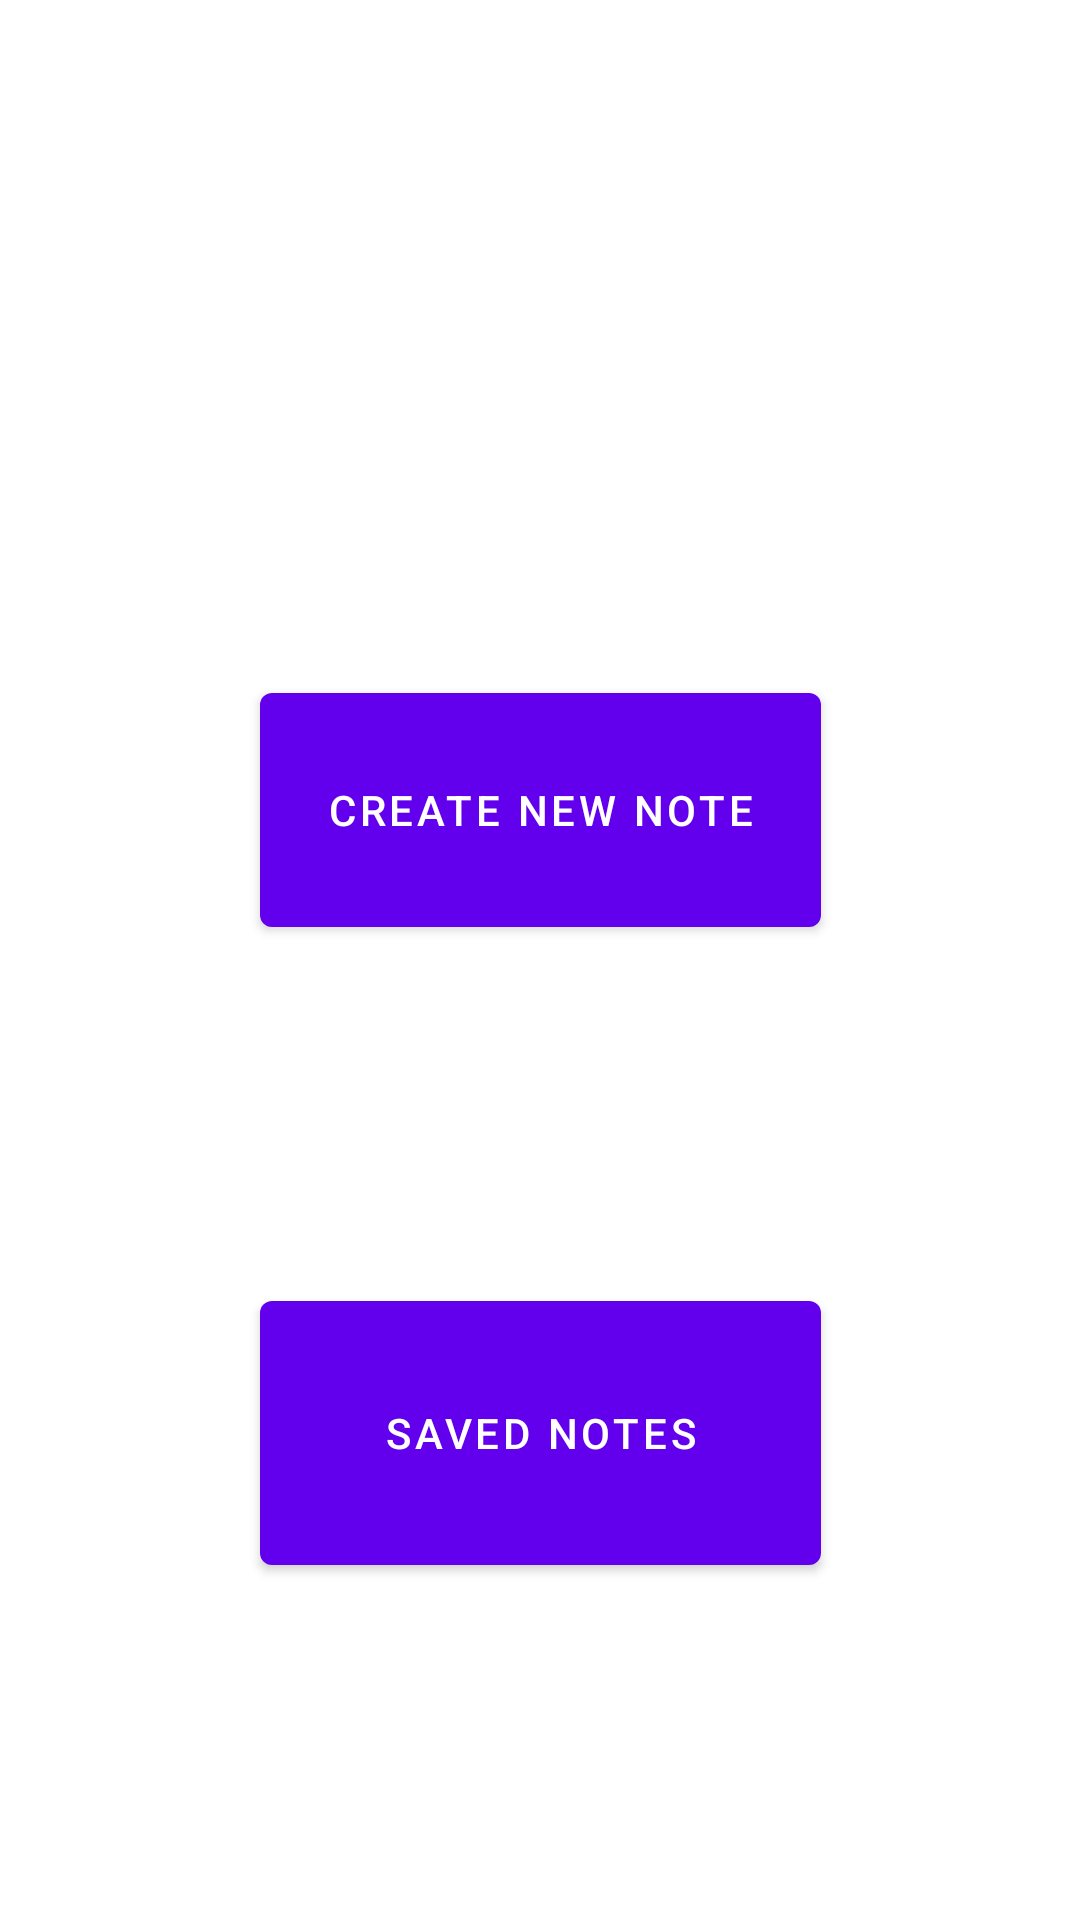

Here is an Android app screen rendered from its layout file. Give the layout XML and the strings, colors and styles it references.
<!-- AndroidManifest.xml: application theme Theme.NoteMyHandwrite -->
<!-- res/layout/fragment_main_menu.xml -->
<?xml version="1.0" encoding="utf-8"?>
<androidx.constraintlayout.widget.ConstraintLayout xmlns:android="http://schemas.android.com/apk/res/android"
    xmlns:app="http://schemas.android.com/apk/res-auto"
    xmlns:tools="http://schemas.android.com/tools"
    android:layout_width="match_parent"
    android:layout_height="match_parent"
    tools:context=".uiapp.MainMenuFragment">

    <ImageView
        android:id="@+id/appLogo"
        android:layout_width="wrap_content"
        android:layout_height="wrap_content"
        app:layout_constraintBottom_toBottomOf="@+id/appName"
        app:layout_constraintRight_toRightOf="parent"
        app:layout_constraintLeft_toRightOf="@+id/appName"
        app:layout_constraintTop_toTopOf="@+id/appName"
        tools:srcCompat="@tools:sample/avatars" />

    <ImageView
        android:id="@+id/appName"
        android:layout_width="193dp"
        android:layout_height="126dp"
        app:layout_constraintBottom_toTopOf="@id/newNote"
        app:layout_constraintRight_toLeftOf="@id/appLogo"
        app:layout_constraintLeft_toLeftOf="parent"
        app:layout_constraintTop_toTopOf="parent"
        tools:srcCompat="@tools:sample/backgrounds/scenic" />

    <Button
        android:id="@+id/newNote"
        android:layout_width="187dp"
        android:layout_height="90dp"
        android:text="Create new note"
        app:layout_constraintTop_toBottomOf="@+id/appLogo"
        app:layout_constraintRight_toRightOf="parent"
        app:layout_constraintLeft_toLeftOf="parent"
        app:layout_constraintBottom_toTopOf="@id/showNotes" />

    <Button
        android:id="@+id/showNotes"
        android:layout_width="187dp"
        android:layout_height="100dp"
        android:text="Saved notes"
        app:layout_constraintBottom_toBottomOf="parent"
        app:layout_constraintEnd_toEndOf="parent"
        app:layout_constraintStart_toStartOf="parent"
        app:layout_constraintTop_toBottomOf="@+id/newNote" />

</androidx.constraintlayout.widget.ConstraintLayout>
<!-- resources referenced by this layout -->
<resources>
  <style name="Theme.NoteMyHandwrite" parent="Theme.MaterialComponents.DayNight.DarkActionBar">
          
          <item name="colorPrimary">@color/purple_500</item>
          <item name="colorPrimaryVariant">@color/purple_700</item>
          <item name="colorOnPrimary">@color/white</item>
          
          <item name="colorSecondary">@color/teal_200</item>
          <item name="colorSecondaryVariant">@color/teal_700</item>
          <item name="colorOnSecondary">@color/black</item>
          
          <item name="android:statusBarColor" tools:targetApi="l">?attr/colorPrimaryVariant</item>
          
      </style>
  <!-- not gathered from this repository: default colours our renderer supplied (Android Studio template values) -->
  <color name="purple_500">#FF6200EE</color>
  <color name="purple_700">#FF3700B3</color>
  <color name="teal_200">#FF03DAC5</color>
  <color name="teal_700">#FF018786</color>
  <color name="black">#FF000000</color>
  <color name="white">#FFFFFFFF</color>
</resources>
